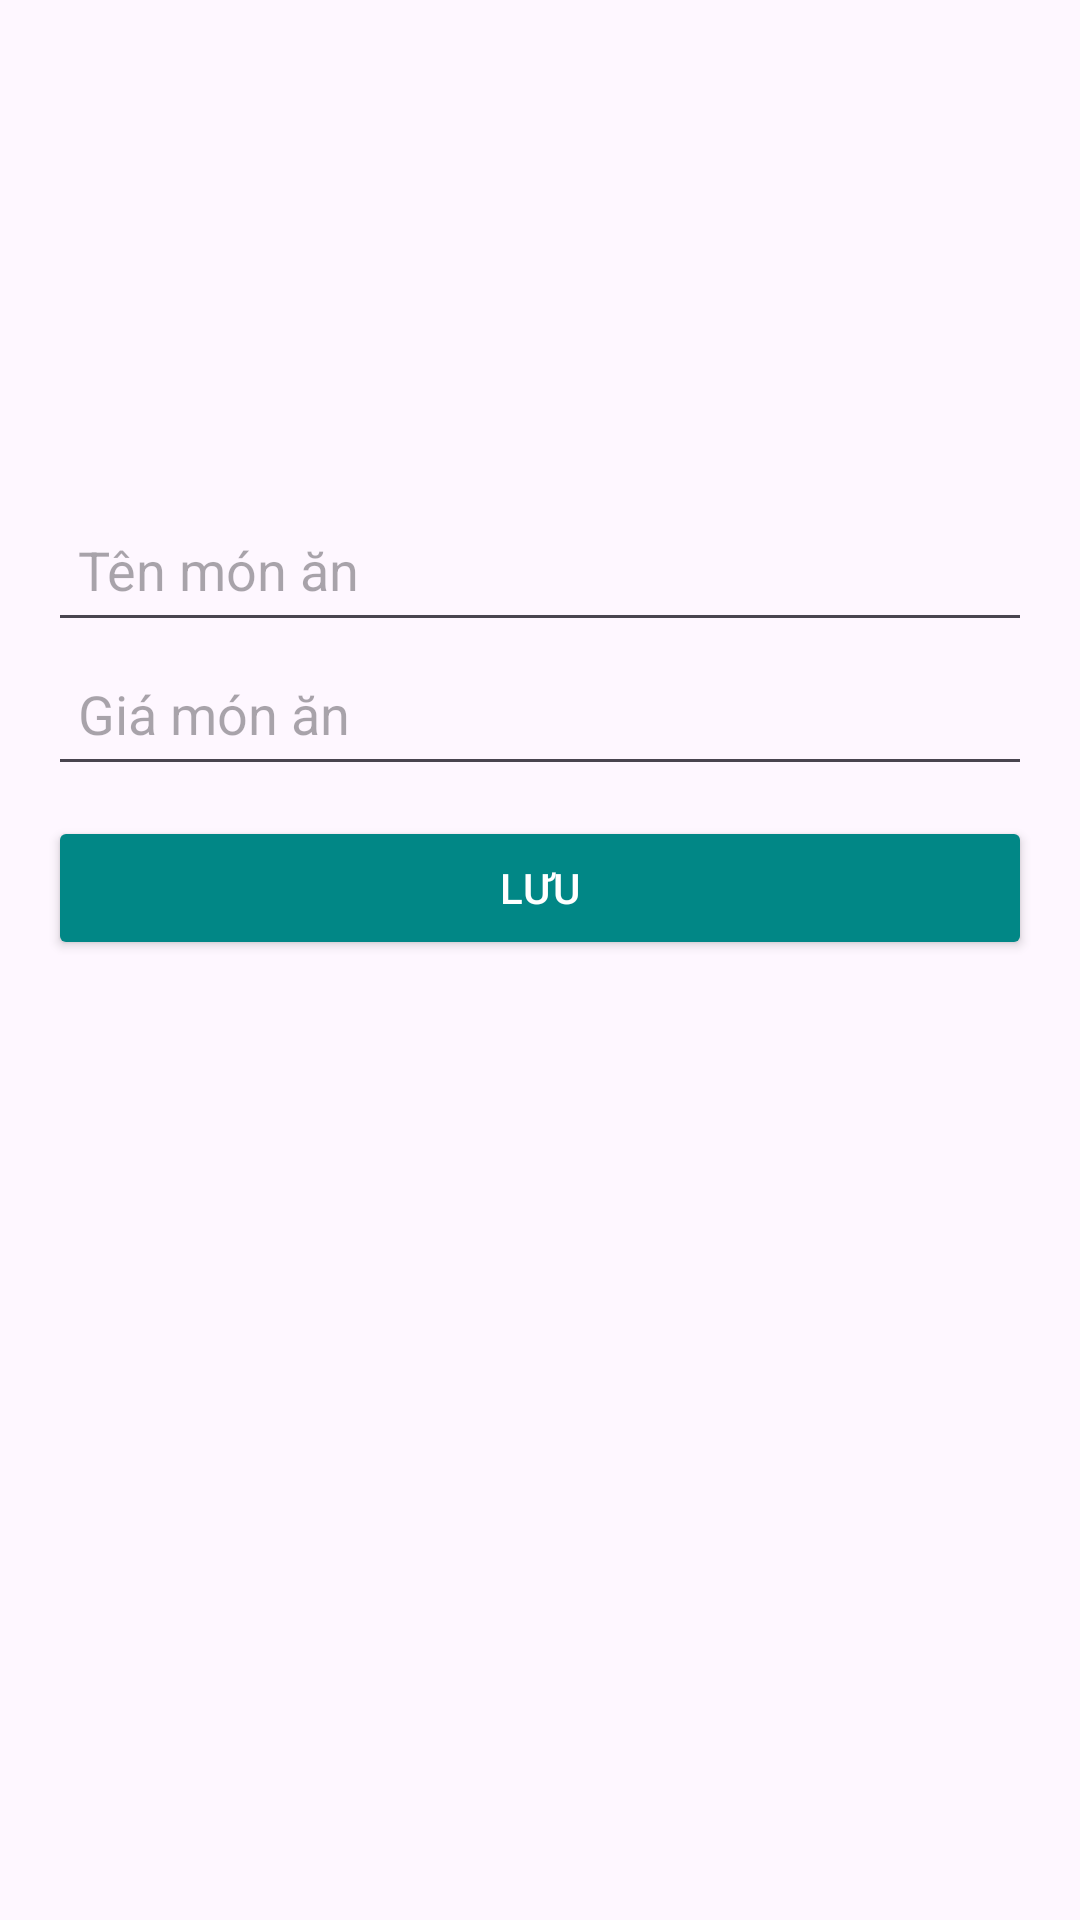

Here is an Android app screen rendered from its layout file. Give the layout XML and the strings, colors and styles it references.
<!-- AndroidManifest.xml: application theme Theme._22A1001D0036_NguyenThiMyBinh -->
<!-- res/layout/activity_edit_food.xml -->
<?xml version="1.0" encoding="utf-8"?>
<LinearLayout xmlns:android="http://schemas.android.com/apk/res/android"
    android:layout_width="match_parent"
    android:layout_height="match_parent"
    android:orientation="vertical"
    android:padding="16dp">

    <ImageView
        android:id="@+id/imgFood"
        android:layout_width="150dp"
        android:layout_height="150dp"
        android:src="@drawable/ic_food_placeholder"
        android:layout_gravity="center" />

    <EditText
        android:id="@+id/edtName"
        android:layout_width="match_parent"
        android:layout_height="wrap_content"
        android:hint="Tên món ăn"
        android:minHeight="48dp"
        android:padding="10dp" />

    <EditText
        android:id="@+id/edtPrice"
        android:layout_width="match_parent"
        android:layout_height="wrap_content"
        android:hint="Giá món ăn"
        android:inputType="number"
        android:minHeight="48dp"
        android:padding="10dp" />

    <Button
        android:id="@+id/btnSave"
        android:layout_width="match_parent"
        android:layout_height="wrap_content"
        android:text="Lưu"
        android:backgroundTint="@color/teal_700"
        android:textColor="@android:color/white"
        android:padding="10dp"
        android:layout_marginTop="10dp" />
</LinearLayout>
<!-- resources referenced by this layout -->
<resources>
  <style name="Theme._22A1001D0036_NguyenThiMyBinh" parent="Base.Theme._22A1001D0036_NguyenThiMyBinh" />
  <style name="Base.Theme._22A1001D0036_NguyenThiMyBinh" parent="Theme.Material3.DayNight.NoActionBar">
          
          
      </style>
  <!-- not gathered from this repository: default colours our renderer supplied (Android Studio template values) -->
  <color name="teal_700">#FF018786</color>
</resources>
